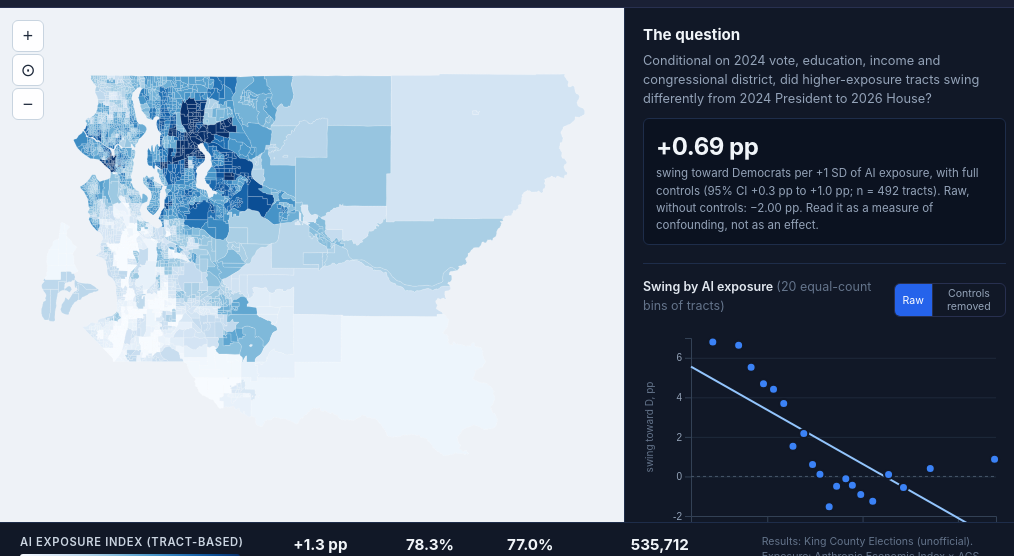
D3 v7 page, settled after 360 driven frames (6 s of simulated time); the page loaded 1 data file(s).


// ── elections.js
/* AI Exposure × 2026 Midterms — King County prototype
 * D3 v7. Data: data/elections/king_2026.json (built by src/pipeline/08_election_overlay.py)
 */
(async function () {
  const data = await d3.json("data/elections/king_2026.json");
  const { meta, models, bins } = data;

  let layer = "e";
  let unit = "precincts";
  let binView = "raw";

  // ── Formatting ───────────────────────────────────────────────────
  const pct  = (v, d = 1) => v == null ? "—" : (v * 100).toFixed(d) + "%";
  const pp   = (v, d = 1) => v == null ? "—" : (v >= 0 ? "+" : "−") + Math.abs(v * 100).toFixed(d) + " pp";
  const idx  = (v) => v == null ? "—" : (v * 100).toFixed(1);
  const num  = (v) => v == null ? "—" : Math.round(v).toLocaleString();
  const money = (v) => v == null ? "—" : "$" + Math.round(v / 1000) + "K";

  // ── Header / stats ───────────────────────────────────────────────
  const snapLabel = (s) => s.replace("_", "-");
  document.getElementById("snapshot-note").textContent =
    `Snapshot: 2026 ${snapLabel(meta.snapshot_2026)} vs 2024 ${snapLabel(meta.snapshot_2024)}.`;
  document.getElementById("stat-swing").textContent = pp(meta.county_swing);
  document.getElementById("stat-d26").textContent   = pct(meta.county_d2p26_house);
  document.getElementById("stat-d24").textContent   = pct(meta.county_d2p24_pres);
  document.getElementById("stat-bal").textContent   = num(meta.ballots_2026);
  document.getElementById("sd-note").textContent    = (meta.exposure_sd * 100).toFixed(1);
  document.getElementById("corr-note").textContent  = "r = " + meta.corr_exposure_ba.toFixed(2);

  // ── Layers ───────────────────────────────────────────────────────
  // Each layer: accessor, color scale builder, legend text.
  function quantiles(features, key) {
    const v = features.map(f => f.properties[key]).filter(x => x != null).sort(d3.ascending);
    return [d3.quantileSorted(v, 0.05), d3.quantileSorted(v, 0.95)];
  }
  const LAYERS = {
    e: {
      title: "AI Exposure Index (tract-based)",
      scale: (fs) => d3.scaleSequential(d3.interpolateBlues).domain(quantiles(fs, "e")).clamp(true),
      ends: (s) => [idx(s.domain()[0]), "", idx(s.domain()[1])],
      sub: "Scale ×100 · p5–p95 range",
      ramp: (t) => d3.interpolateBlues(t),
    },
    d2p26: {
      title: "2026 US House — Democratic two-party share",
      scale: () => d3.scaleDiverging(d3.interpolateRdBu).domain([0.2, 0.5, 0.8]).clamp(true),
      ends: () => ["≤20% D", "50%", "≥80% D"],
      sub: "Election-night count · unofficial",
      ramp: (t) => d3.interpolateRdBu(t),
    },
    sw: {
      title: "Swing: 2026 House D share − 2024 President D share",
      scale: () => d3.scaleDiverging(d3.interpolateRdBu).domain([-0.12, 0, 0.12]).clamp(true),
      ends: () => ["−12 pp R", "0", "+12 pp D"],
      sub: "Election night vs election night",
      ramp: (t) => d3.interpolateRdBu(t),
    },
    ba: {
      title: "Adults 25+ with a bachelor's degree or more",
      scale: (fs) => d3.scaleSequential(d3.interpolatePurples).domain(quantiles(fs, "ba")).clamp(true),
      ends: (s) => [pct(s.domain()[0], 0), "", pct(s.domain()[1], 0)],
      sub: "ACS 2020–24 · p5–p95 range · the main confounder",
      ramp: (t) => d3.interpolatePurples(t),
    },
  };

  // ── Map ──────────────────────────────────────────────────────────
  const container = document.getElementById("map-container");
  const svg = d3.select("#map");
  const g = svg.append("g");
  let projection, path, colorScale;

  function setupProjection() {
    const w = container.clientWidth, h = container.clientHeight;
    svg.attr("viewBox", `0 0 ${w} ${h}`);
    projection = d3.geoMercator().fitExtent([[16, 16], [w - 16, h - 16]], data.tracts);
    path = d3.geoPath(projection);
  }
  setupProjection();

  function features() { return data[unit].features; }

  function draw() {
    const fs = features();
    const L = LAYERS[layer];
    colorScale = L.scale(fs);
    g.selectAll(".unit")
      .data(fs, d => unit + d.properties.id)
      .join("path")
      .attr("class", "unit")
      .attr("d", path)
      .attr("fill", d => {
        const v = d.properties[layer];
        return v == null ? "#d0d8e4" : colorScale(v);
      })
      .on("mousemove", onMove)
      .on("mouseleave", () => tooltip.classList.add("hidden"));
    rescaleStrokes(d3.zoomTransform(svg.node()).k);
    drawLegend();
  }

  const zoom = d3.zoom().scaleExtent([1, 40]).on("zoom", (ev) => {
    g.attr("transform", ev.transform);
    rescaleStrokes(ev.transform.k);
  });
  function rescaleStrokes(k) { g.selectAll(".unit").attr("stroke-width", (unit === "tracts" ? 0.4 : 0.15) / k); }
  svg.call(zoom);
  d3.select("#zoom-in").on("click", () => svg.transition().duration(300).call(zoom.scaleBy, 2));
  d3.select("#zoom-out").on("click", () => svg.transition().duration(300).call(zoom.scaleBy, 0.5));
  d3.select("#zoom-reset").on("click", () => svg.transition().duration(400).call(zoom.transform, d3.zoomIdentity));

  // ── Tooltip ──────────────────────────────────────────────────────
  const tooltip = document.getElementById("tooltip");
  function row(k, v) { return `<div class="tt-row"><span>${k}</span><span>${v}</span></div>`; }
  function onMove(ev, d) {
    const p = d.properties;
    const isP = unit === "precincts";
    tooltip.innerHTML = `
      <div class="tt-county">${isP ? "Precinct " + p.id : "Tract " + p.id.slice(5)}</div>
      <div class="tt-state">${isP && p.cd ? "Congressional District " + p.cd : "King County, WA"}</div>
      ${row("AI exposure index", idx(p.e))}
      ${row("BA+ share", pct(p.ba, 0))}
      ${row("Median HH income", money(p.inc))}
      <div style="height:6px"></div>
      ${row("2026 House D share", pct(p.d2p26))}
      ${row("2024 President D share", pct(p.d2p24))}
      ${row("Swing", pp(p.sw))}
      ${isP ? row("2026 ballots counted", num(p.b26)) : row("Turnout ratio 26/24", p.tr == null ? "—" : p.tr.toFixed(2))}
      ${isP ? "" : row("Workers (ACS)", num(p.w))}
      ${isP ? '<div class="tt-click-hint">Exposure is interpolated from overlapping tracts</div>' : ""}
    `;
    tooltip.classList.remove("hidden");
    const m = 14, tw = 260, th = 230;
    let x = ev.clientX + m, y = ev.clientY - th / 2;
    if (x + tw > window.innerWidth) x = ev.clientX - tw - m;
    y = Math.max(m, Math.min(y, window.innerHeight - th - m));
    tooltip.style.left = x + "px"; tooltip.style.top = y + "px";
  }

  // ── Legend ───────────────────────────────────────────────────────
  const legendSvg = d3.select("#legend-svg").attr("width", 220).attr("height", 10);
  const grad = legendSvg.append("defs").append("linearGradient").attr("id", "el-grad");
  legendSvg.append("rect").attr("width", 220).attr("height", 10).attr("rx", 3).attr("fill", "url(#el-grad)");
  function drawLegend() {
    const L = LAYERS[layer];
    grad.selectAll("stop").data(d3.range(0, 1.001, 0.1)).join("stop")
      .attr("offset", t => t * 100 + "%")
      .attr("stop-color", t => L.ramp(t));
    const [lo, mid, hi] = L.ends(colorScale);
    document.getElementById("legend-title").textContent = L.title;
    document.getElementById("legend-lo").textContent  = lo;
    document.getElementById("legend-mid").textContent = mid;
    document.getElementById("legend-hi").textContent  = hi;
    document.getElementById("legend-sub").textContent = L.sub;
  }

  // ── Toggles ──────────────────────────────────────────────────────
  function wireSeg(id, attr, set) {
    document.querySelectorAll(`#${id} .seg-btn`).forEach(btn => btn.addEventListener("click", () => {
      document.querySelectorAll(`#${id} .seg-btn`).forEach(b => b.classList.toggle("active", b === btn));
      set(btn.dataset[attr]);
    }));
  }
  wireSeg("layer-toggle", "layer", v => { layer = v; draw(); });
  wireSeg("unit-toggle",  "unit",  v => { unit = v; g.selectAll(".unit").remove(); draw(); });
  wireSeg("bin-toggle",   "bins",  v => { binView = v; drawBins(); });

  // ── Headline + model table ───────────────────────────────────────
  const full = models.swing.full.coef.exposure_sd;
  const lo95 = full[0] - 1.96 * full[1], hi95 = full[0] + 1.96 * full[1];
  document.getElementById("headline").innerHTML = `
    <div class="big">${pp(full[0], 2)}</div>
    <div class="sub">swing toward Democrats per +1 SD of AI exposure, with full controls
      (95% CI ${pp(lo95, 1)} to ${pp(hi95, 1)}; n = ${models.swing.full.n} tracts).
      Raw, without controls: ${pp(models.swing.bivariate.coef.exposure_sd[0], 2)}. Read it as a
      measure of confounding, not as an effect.</div>`;

  const SPECS = [
    ["bivariate", "No controls"],
    ["education_only", "+ BA+ share"],
    ["full", "+ income, 2024 vote, CD FE"],
  ];
  const tbody = document.querySelector("#model-table tbody");
  SPECS.forEach(([k, label]) => {
    const s = models.swing[k].coef.exposure_sd, t = models.turnout_ratio[k].coef.exposure_sd;
    const tr = document.createElement("tr");
    tr.innerHTML = `<td>${label}</td>
      <td>${(s[0] * 100 >= 0 ? "+" : "−") + Math.abs(s[0] * 100).toFixed(2)} <span class="se">(${(s[1] * 100).toFixed(2)})</span></td>
      <td>${(t[0] >= 0 ? "+" : "−") + Math.abs(t[0]).toFixed(3)} <span class="se">(${t[1].toFixed(3)})</span></td>`;
    tbody.appendChild(tr);
  });

  // ── Binned scatter ───────────────────────────────────────────────
  const bsvg = d3.select("#binscatter");
  const btip = document.getElementById("bin-tooltip");
  function drawBins() {
    const pts = bins[binView];
    const W = bsvg.node().clientWidth || 360, H = 220;
    const m = { t: 10, r: 10, b: 32, l: 48 };
    bsvg.attr("viewBox", `0 0 ${W} ${H}`).selectAll("*").remove();

    const x = d3.scaleLinear().domain(d3.extent(pts, d => d.x)).nice().range([m.l, W - m.r]);
    const yext = d3.extent(pts, d => d.y);
    const y = d3.scaleLinear().domain([Math.min(0, yext[0]), Math.max(0, yext[1])]).nice().range([H - m.b, m.t]);

    bsvg.append("g").attr("class", "grid").attr("transform", `translate(${m.l},0)`)
      .call(d3.axisLeft(y).ticks(5).tickSize(-(W - m.l - m.r)).tickFormat(""))
      .call(s => s.select(".domain").remove());
    bsvg.append("g").attr("class", "axis").attr("transform", `translate(0,${H - m.b})`)
      .call(d3.axisBottom(x).ticks(5).tickFormat(v => (v * 100).toFixed(0)));
    bsvg.append("g").attr("class", "axis").attr("transform", `translate(${m.l},0)`)
      .call(d3.axisLeft(y).ticks(5).tickFormat(v => (v * 100).toFixed(y.domain()[1] - y.domain()[0] < 0.06 ? 1 : 0)));
    bsvg.append("line").attr("class", "zero").attr("x1", m.l).attr("x2", W - m.r).attr("y1", y(0)).attr("y2", y(0));
    bsvg.append("text").attr("class", "axis-label").attr("x", W - m.r).attr("y", H - 4).attr("text-anchor", "end")
      .text(binView === "raw" ? "AI exposure index (×100)" : "AI exposure, residualized (×100)");
    bsvg.append("text").attr("class", "axis-label").attr("transform", `translate(10,${(H - m.b + m.t) / 2}) rotate(-90)`)
      .attr("text-anchor", "middle").text("swing toward D, pp");

    // Weighted least-squares line through the bin means
    const wsum = d3.sum(pts, d => d.n), mx = d3.sum(pts, d => d.x * d.n) / wsum, my = d3.sum(pts, d => d.y * d.n) / wsum;
    const b = d3.sum(pts, d => d.n * (d.x - mx) * (d.y - my)) / d3.sum(pts, d => d.n * (d.x - mx) ** 2);
    const [x0, x1] = x.domain();
    bsvg.append("path").attr("class", "fit")
      .attr("d", d3.line()([[x(x0), y(my + b * (x0 - mx))], [x(x1), y(my + b * (x1 - mx))]]));

    bsvg.selectAll(".pt").data(pts).join("circle").attr("class", "pt")
      .attr("cx", d => x(d.x)).attr("cy", d => y(d.y)).attr("r", 4.5);
    bsvg.selectAll(".hit").data(pts).join("circle").attr("class", "hit")
      .attr("cx", d => x(d.x)).attr("cy", d => y(d.y)).attr("r", 11)
      .on("mousemove", (ev, d) => {
        btip.innerHTML = `${row("Exposure (bin mean)", idx(d.x))}${row("Swing (bin mean)", pp(d.y, 2))}${row("Tracts", d.n)}`;
        btip.classList.remove("hidden");
        btip.style.left = (ev.clientX - 270) + "px"; btip.style.top = (ev.clientY - 20) + "px";
      })
      .on("mouseleave", () => btip.classList.add("hidden"));

    const rawB = models.swing.bivariate.coef.exposure_sd[0], fullB = models.swing.full.coef.exposure_sd[0];
    const dir = (v) => v >= 0 ? "more" : "less";
    document.getElementById("bin-note").textContent = binView === "raw"
      ? `Higher-exposure tracts swung ${dir(rawB)} toward Democrats, but exposure tracks education (r = ${meta.corr_exposure_ba.toFixed(2)}), and education drives swing on its own.`
      : `With education, income, 2024 vote and CD partialled out of both axes (Frisch–Waugh), higher-exposure tracts swung ${dir(fullB)} toward Democrats` +
        (Math.sign(rawB) !== Math.sign(fullB) ? ", the reverse of the raw slope." : ".");
  }
  drawBins();
  draw();

  window.addEventListener("resize", () => {
    setupProjection();
    g.selectAll(".unit").attr("d", path);
    svg.call(zoom.transform, d3.zoomIdentity);
    drawBins();
  });
})();


### data: data/elections/king_2026.json
{
 "meta": {
  "jurisdiction": "King County, WA",
  "snapshot_2026": "election_night",
  "snapshot_2024": "election_night",
  "ballots_2026": 535712,
  "ballots_2024": 777578,
  "registered_2026": 1460407,
  "county_d2p26_house": 0.783,
  "county_d2p24_pres": 0.7703,
  "county_swing": 0.0127,
  "exposure_sd": 0.03631,
  "exposure_mean": 0.1322,
  "corr_exposure_ba": 0.78,
  "n_tracts": 493,
  "n_precincts": 2769,
  "acs": "ACS 2020–2024 5-year (C24010, B15003, B1…"
 },
 "models": {
  "swing": {
   "bivariate": {
    "n": 493,
    "r2": 0.213,
    "coef": "{... 2 keys}"
   },
   "education_only": {
    "n": 493,
    "r2": 0.643,
    "coef": "{... 3 keys}"
   },
   "full": {
    "n": 492,
    "r2": 0.722,
    "coef": "{... 8 keys}"
   }
  },
  "turnout_ratio": {
   "bivariate": {
    "n": 493,
    "r2": 0.023,
    "coef": "{... 2 keys}"
   },
   "education_only": {
    "n": 493,
    "r2": 0.172,
    "coef": "{... 3 keys}"
   },
   "full": {
    "n": 492,
    "r2": 0.261,
    "coef": "{... 8 keys}"
   }
  }
 },
 "bins": {
  "raw": [
   {
    "x": 0.07144,
    "y": 0.06796,
    "n": 25
   },
   {
    "x": 0.08499,
    "y": 0.06637,
    "n": 25
   },
   {
    "x": 0.09154,
    "y": 0.05518,
    "n": 24
   },
   {
    "x": 0.09803,
    "y": 0.04682,
    "n": 25
   },
   {
    "x": 0.1033,
    "y": 0.04413,
    "n": 24
   },
   {
    "x": 0.1086,
    "y": 0.03693,
    "n": 25
   },
   {
    "x": 0.1135,
    "y": 0.01525,
    "n": 25
   },
   {
    "x": 0.1192,
    "y": 0.02177,
    "n": 24
   },
   "... 12 more items"
  ],
  "residualized": [
   {
    "x": 0.101,
    "y": 0.00291,
    "n": 25
   },
   {
    "x": 0.1107,
    "y": 0.01315,
    "n": 25
   },
   {
    "x": 0.1157,
    "y": 0.00355,
    "n": 24
   },
   {
    "x": 0.118,
    "y": 0.00549,
    "n": 25
   },
   {
    "x": 0.1203,
    "y": 0.00866,
    "n": 24
   },
   {
    "x": 0.1231,
    "y": 0.01524,
    "n": 25
   },
   {
    "x": 0.1257,
    "y": 0.01148,
    "n": 24
   },
   {
    "x": 0.1277,
    "y": 0.00837,
    "n": 25
   },
   "... 12 more items"
  ]
 },
 "precincts": {
  "type": "FeatureCollection",
  "features": [
   {
    "type": "Feature",
    "properties": "{... 13 keys}",
    "geometry": "{... 2 keys}"
   },
   {
    "type": "Feature",
    "properties": "{... 13 keys}",
    "geometry": "{... 2 keys}"
   },
   {
    "type": "Feature",
    "properties": "{... 13 keys}",
    "geometry": "{... 2 keys}"
   },
   {
    "type": "Feature",
    "properties": "{... 13 keys}",
    "geometry": "{... 2 keys}"
   },
   {
    "type": "Feature",
    "properties": "{... 13 keys}",
    "geometry": "{... 2 keys}"
   },
   {
    "type": "Feature",
    "properties": "{... 13 keys}",
    "geometry": "{... 2 keys}"
   },
   {
    "type": "Feature",
    "properties": "{... 13 keys}",
    "geometry": "{... 2 keys}"
   },
   {
    "type": "Feature",
    "properties": "{... 13 keys}",
    "geometry": "{... 2 keys}"
   },
   "... 2,761 more items"
  ]
 },
 "tracts": {
  "type": "FeatureCollection",
  "features": [
   {
    "type": "Feature",
    "properties": "{... 10 keys}",
    "geometry": "{... 2 keys}"
   },
   {
    "type": "Feature",
    "properties": "{... 10 keys}",
    "geometry": "{... 2 keys}"
   },
   {
    "type": "Feature",
    "properties": "{... 10 keys}",
    "geometry": "{... 2 keys}"
   },
   {
    "type": "Feature",
    "properties": "{... 10 keys}",
    "geometry": "{... 2 keys}"
   },
   {
    "type": "Feature",
    "properties": "{... 10 keys}",
    "geometry": "{... 2 keys}"
   },
   {
    "type": "Feature",
    "properties": "{... 10 keys}",
    "geometry": "{... 2 keys}"
   },
   {
    "type": "Feature",
    "properties": "{... 10 keys}",
    "geometry": "{... 2 keys}"
   },
   {
    "type": "Feature",
    "properties": "{... 10 keys}",
    "geometry": "{... 2 keys}"
   },
   "... 485 more items"
  ]
 }
}